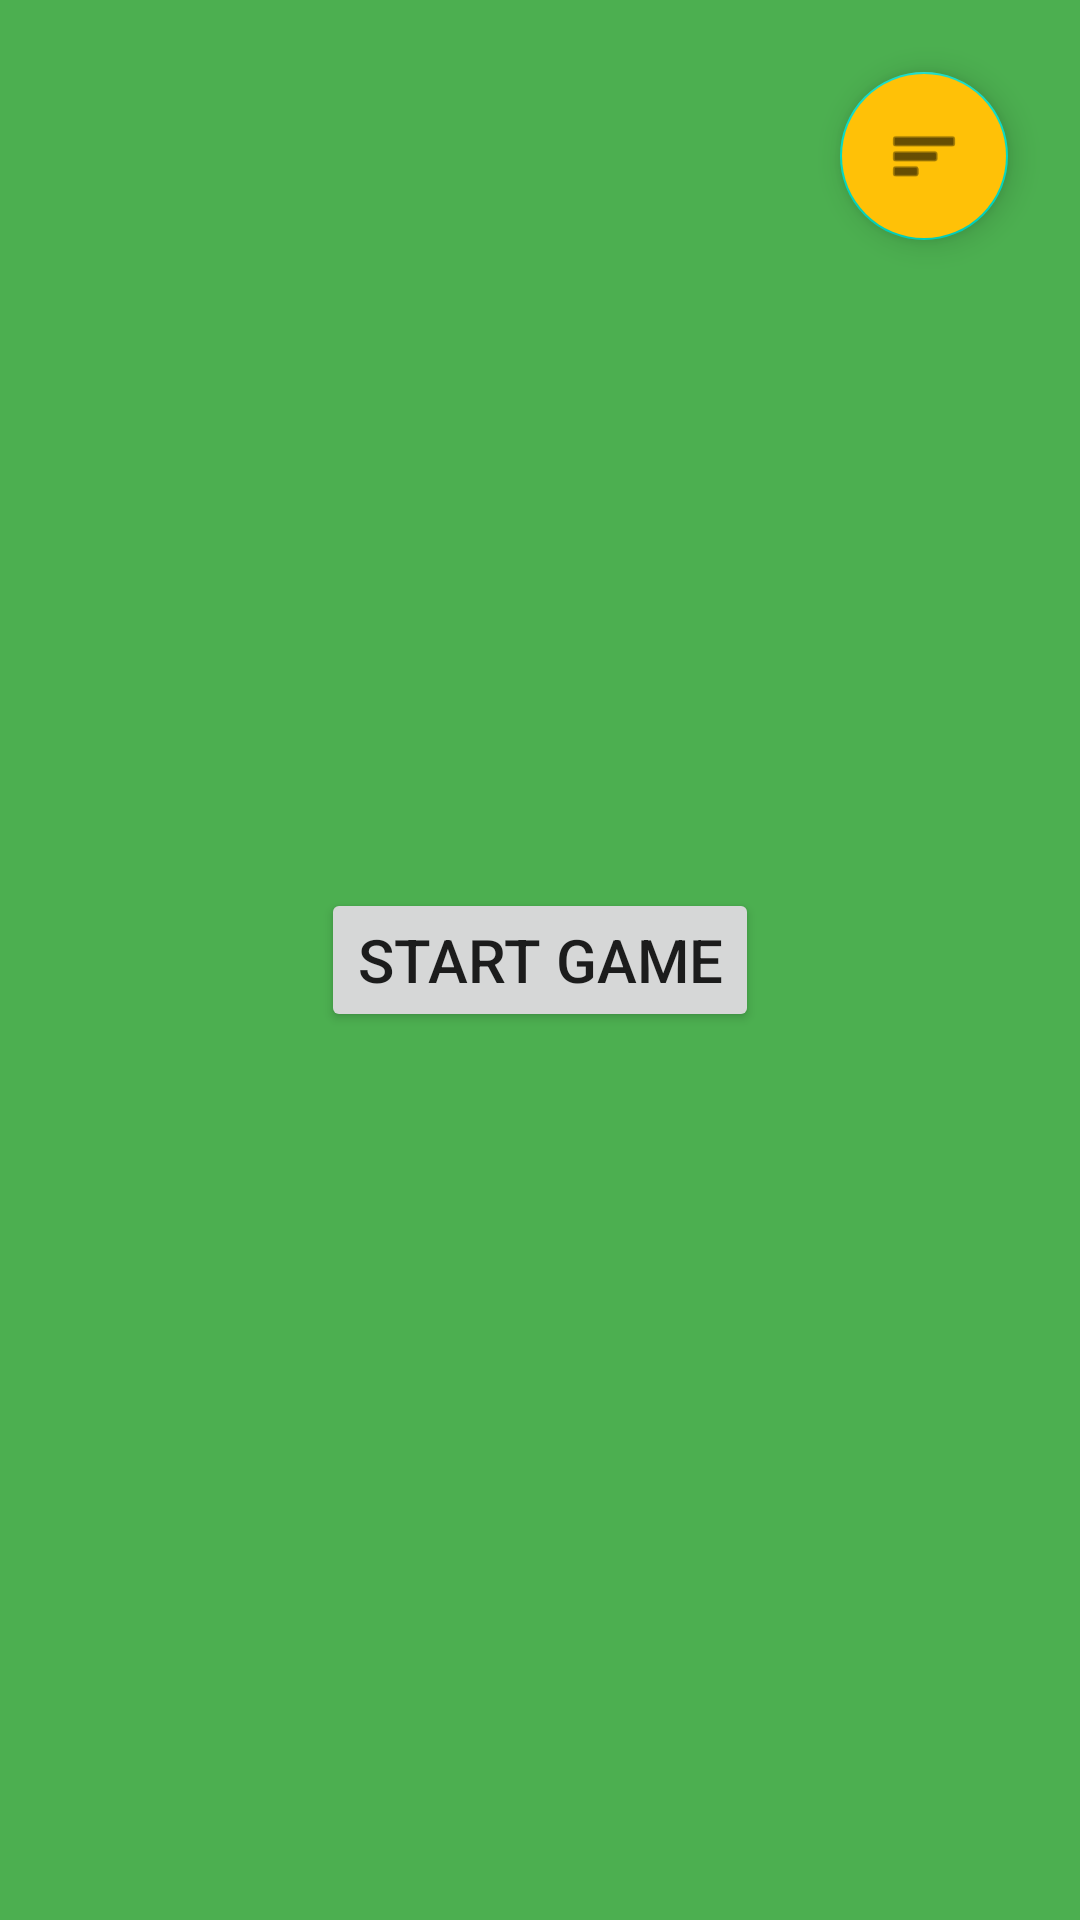

This screen was rendered from an Android layout file. Write that file and the resources it references.
<!-- AndroidManifest.xml: application theme Theme.Saper -->
<!-- res/layout/activity_main.xml -->
<?xml version="1.0" encoding="utf-8"?>
<androidx.constraintlayout.widget.ConstraintLayout xmlns:android="http://schemas.android.com/apk/res/android"
    xmlns:app="http://schemas.android.com/apk/res-auto"
    xmlns:tools="http://schemas.android.com/tools"
    android:layout_width="match_parent"
    android:layout_height="match_parent"
    android:background="#4CAF50"
    tools:context=".MainActivity">

    <com.google.android.material.floatingactionbutton.FloatingActionButton
        android:id="@+id/floatingActionButton"
        android:layout_width="wrap_content"
        android:layout_height="wrap_content"
        android:layout_marginTop="24dp"
        android:layout_marginEnd="24dp"
        android:backgroundTint="#FFC107"
        android:clickable="true"
        android:contentDescription="@string/settings"
        android:focusable="true"
        app:layout_constraintEnd_toEndOf="parent"
        app:layout_constraintTop_toTopOf="parent"
        app:srcCompat="@android:drawable/ic_menu_sort_by_size" />

    <Button
        android:id="@+id/button"
        android:layout_width="wrap_content"
        android:layout_height="wrap_content"
        android:onClick="startGame"
        android:text="@string/start_game"
        android:textSize="20sp"
        app:layout_constraintBottom_toBottomOf="parent"
        app:layout_constraintEnd_toEndOf="parent"
        app:layout_constraintStart_toStartOf="parent"
        app:layout_constraintTop_toTopOf="parent" />

</androidx.constraintlayout.widget.ConstraintLayout>
<!-- resources referenced by this layout -->
<resources>
  <string name="settings">Settings</string>
  <string name="start_game">Start Game</string>
  <style name="Theme.Saper" parent="Theme.MaterialComponents.DayNight.DarkActionBar">
          
          <item name="colorPrimary">@color/purple_500</item>
          <item name="colorPrimaryVariant">@color/purple_700</item>
          <item name="colorOnPrimary">@color/white</item>
          
          <item name="colorSecondary">@color/teal_200</item>
          <item name="colorSecondaryVariant">@color/teal_700</item>
          <item name="colorOnSecondary">@color/black</item>
          
          <item name="android:statusBarColor">?attr/colorPrimaryVariant</item>
          
      </style>
  <!-- not gathered from this repository: default colours our renderer supplied (Android Studio template values) -->
  <color name="purple_500">#FF6200EE</color>
  <color name="purple_700">#FF3700B3</color>
  <color name="teal_200">#FF03DAC5</color>
  <color name="teal_700">#FF018786</color>
  <color name="black">#FF000000</color>
  <color name="white">#FFFFFFFF</color>
</resources>
